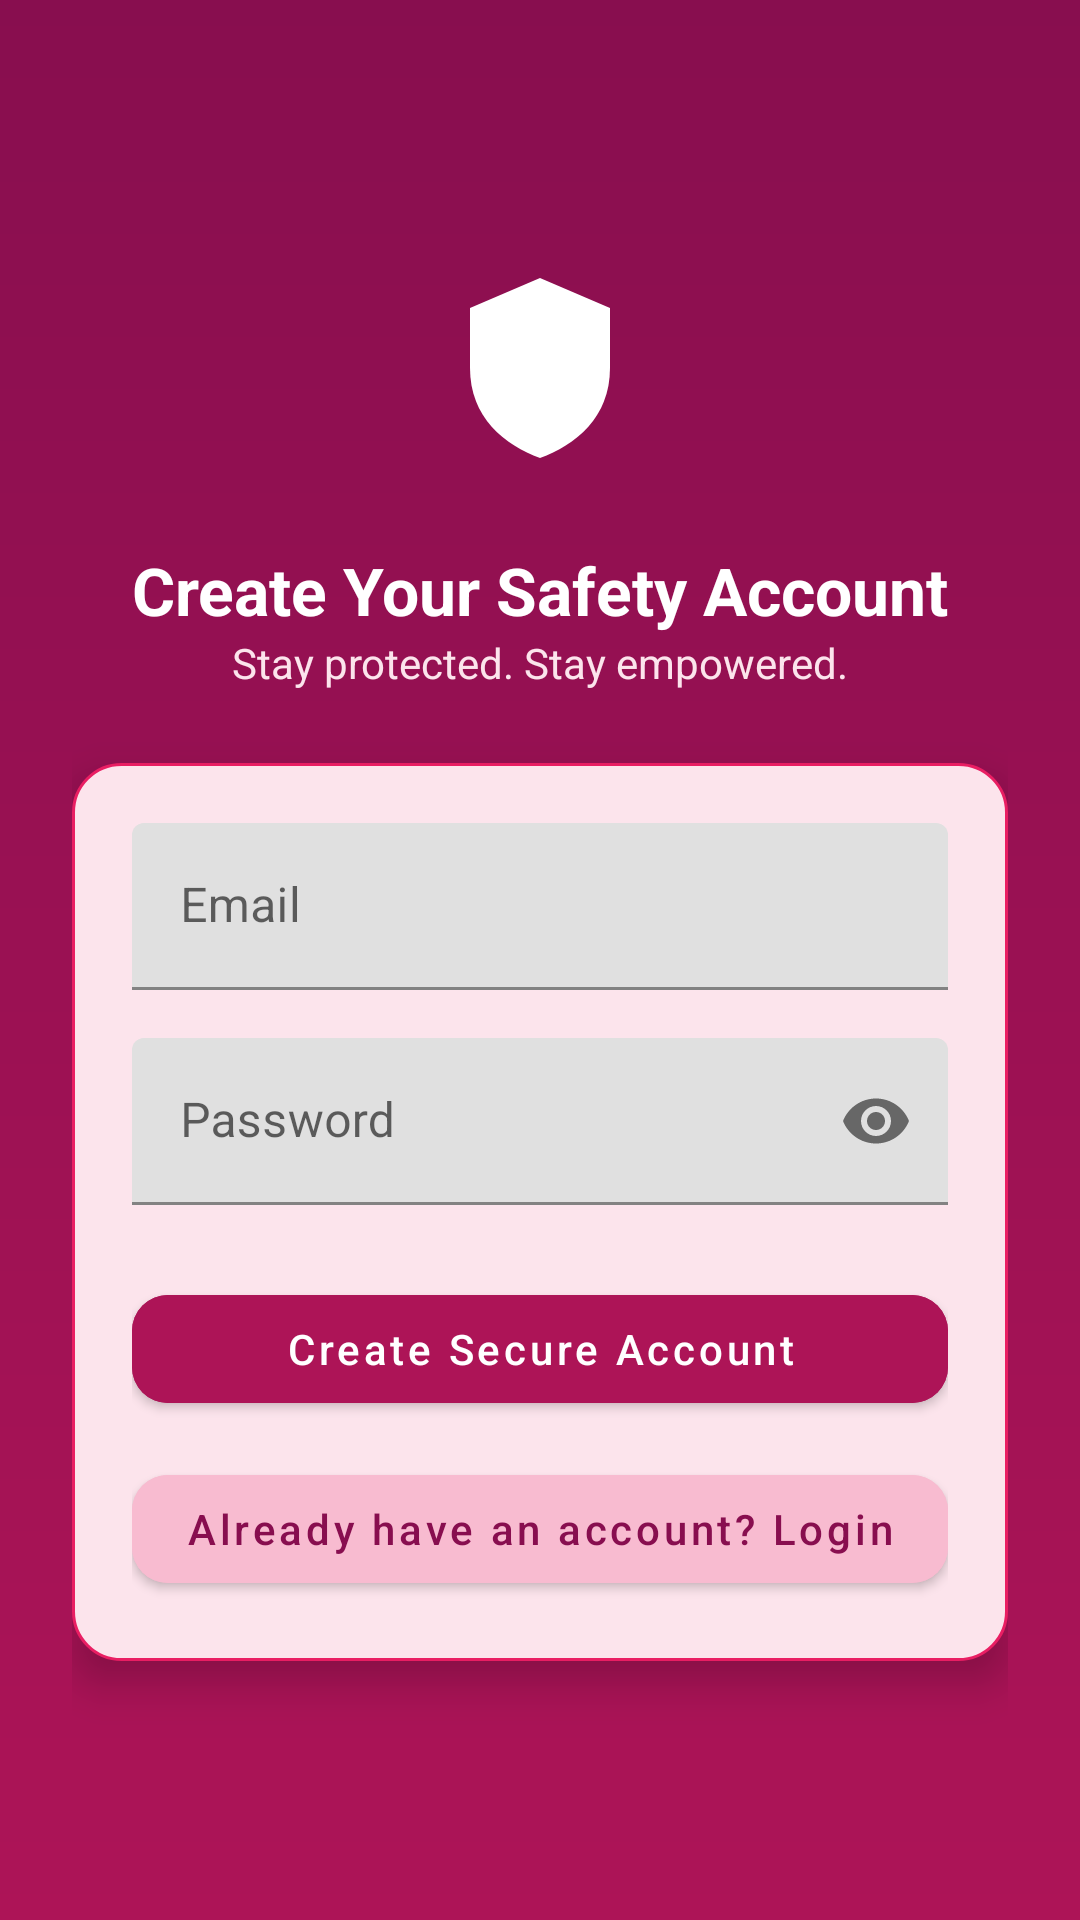

This screen was rendered from an Android layout file. Write that file and the resources it references.
<!-- AndroidManifest.xml: application theme Theme.WomenSafetyApp -->
<!-- res/layout/activity_signup.xml -->
<?xml version="1.0" encoding="utf-8"?>
<ScrollView xmlns:android="http://schemas.android.com/apk/res/android"
    xmlns:app="http://schemas.android.com/apk/res-auto"
    android:layout_width="match_parent"
    android:layout_height="match_parent"
    android:fillViewport="true"
    android:background="@drawable/bg_gradient_soft">

    <LinearLayout
        android:layout_width="match_parent"
        android:layout_height="match_parent"
        android:orientation="vertical"
        android:gravity="center"
        android:padding="24dp">

        
        <ImageView
            android:layout_width="80dp"
            android:layout_height="80dp"
            android:src="@drawable/ic_shield"
            android:layout_marginBottom="16dp"
            android:contentDescription="Security Icon" />

        
        <TextView
            android:layout_width="wrap_content"
            android:layout_height="wrap_content"
            android:text="Create Your Safety Account"
            android:textSize="22sp"
            android:textStyle="bold"
            android:textColor="#FFFFFF" />

        <TextView
            android:layout_width="wrap_content"
            android:layout_height="wrap_content"
            android:text="Stay protected. Stay empowered."
            android:textSize="14sp"
            android:textColor="#FCE4EC"
            android:layout_marginBottom="24dp" />

        
        <LinearLayout
            android:layout_width="match_parent"
            android:layout_height="wrap_content"
            android:orientation="vertical"
            android:background="@drawable/bg_card"
            android:padding="20dp"
            android:elevation="8dp">

            
            <com.google.android.material.textfield.TextInputLayout
                android:layout_width="match_parent"
                android:layout_height="wrap_content"
                android:hint="Email"
                app:startIconDrawable="@drawable/ic_email">

                <com.google.android.material.textfield.TextInputEditText
                    android:id="@+id/etEmail"
                    android:layout_width="match_parent"
                    android:layout_height="wrap_content"
                    android:inputType="textEmailAddress" />
            </com.google.android.material.textfield.TextInputLayout>

            
            <com.google.android.material.textfield.TextInputLayout
                android:layout_width="match_parent"
                android:layout_height="wrap_content"
                android:layout_marginTop="16dp"
                android:hint="Password"
                app:endIconMode="password_toggle">

                <com.google.android.material.textfield.TextInputEditText
                    android:id="@+id/etPassword"
                    android:layout_width="match_parent"
                    android:layout_height="wrap_content"
                    android:inputType="textPassword" />
            </com.google.android.material.textfield.TextInputLayout>

            
            <com.google.android.material.button.MaterialButton
                android:id="@+id/btnCreateAccount"
                android:layout_width="match_parent"
                android:layout_height="48dp"
                android:text="Create Secure Account"
                android:textAllCaps="false"
                android:textColor="#FFFFFF"
                android:backgroundTint="#AD1457"
                app:cornerRadius="12dp"
                android:layout_marginTop="24dp" />

            
            <com.google.android.material.button.MaterialButton
                android:id="@+id/btnBackToLogin"
                android:layout_width="match_parent"
                android:layout_height="48dp"
                android:text="Already have an account? Login"
                android:textAllCaps="false"
                android:textColor="#880E4F"
                android:backgroundTint="#F8BBD0"
                app:cornerRadius="12dp"
                android:layout_marginTop="12dp" />

        </LinearLayout>

    </LinearLayout>

</ScrollView>
<!-- resources referenced by this layout -->
<resources>
  <!-- drawable bg_card (drawable) -->
  <?xml version="1.0" encoding="utf-8"?>
  <shape xmlns:android="http://schemas.android.com/apk/res/android">
  
      <solid android:color="#FCE4EC"/>
  
      <corners android:radius="16dp"/>
  
      <stroke
          android:width="1dp"
          android:color="#E91E63"/>
  
  </shape>
  <!-- drawable bg_gradient_soft (drawable) -->
  <shape xmlns:android="http://schemas.android.com/apk/res/android">
      <gradient
          android:startColor="#880E4F"
          android:endColor="#AD1457"
          android:angle="270"/>
  </shape>
  <!-- drawable ic_shield (drawable) -->
  <?xml version="1.0" encoding="utf-8"?>
  <vector xmlns:android="http://schemas.android.com/apk/res/android"
      android:width="96dp"
      android:height="96dp"
      android:viewportWidth="24"
      android:viewportHeight="24">
      
      <path
          android:fillColor="#FFFFFFFF"
          android:pathData="M12,2 L19,5 L19,11 c0,5 -3.5,7.7 -7,9 -3.5,-1.3 -7,-4 -7,-9 L5,5 L12,2 z"/>
      <path
          android:fillColor="#26FFFFFF"
          android:pathData="M12,4.2 L17,6.3 L17,11 c0,3.9 -2.7,6.1 -5,7.2 -2.3,-1.1 -5,-3.3 -5,-7.2 L7,6.3 L12,4.2 z"/>
  </vector>
  <style name="Theme.WomenSafetyApp" parent="Theme.MaterialComponents.DayNight.NoActionBar">
          <item name="colorPrimary">@color/purple_500</item>
          <item name="colorPrimaryDark">@color/purple_700</item>
          <item name="colorAccent">@color/teal_200</item>
      </style>
  <color name="purple_500">#6200EE</color>
  <color name="purple_700">#3700B3</color>
  <color name="teal_200">#03DAC5</color>
</resources>
